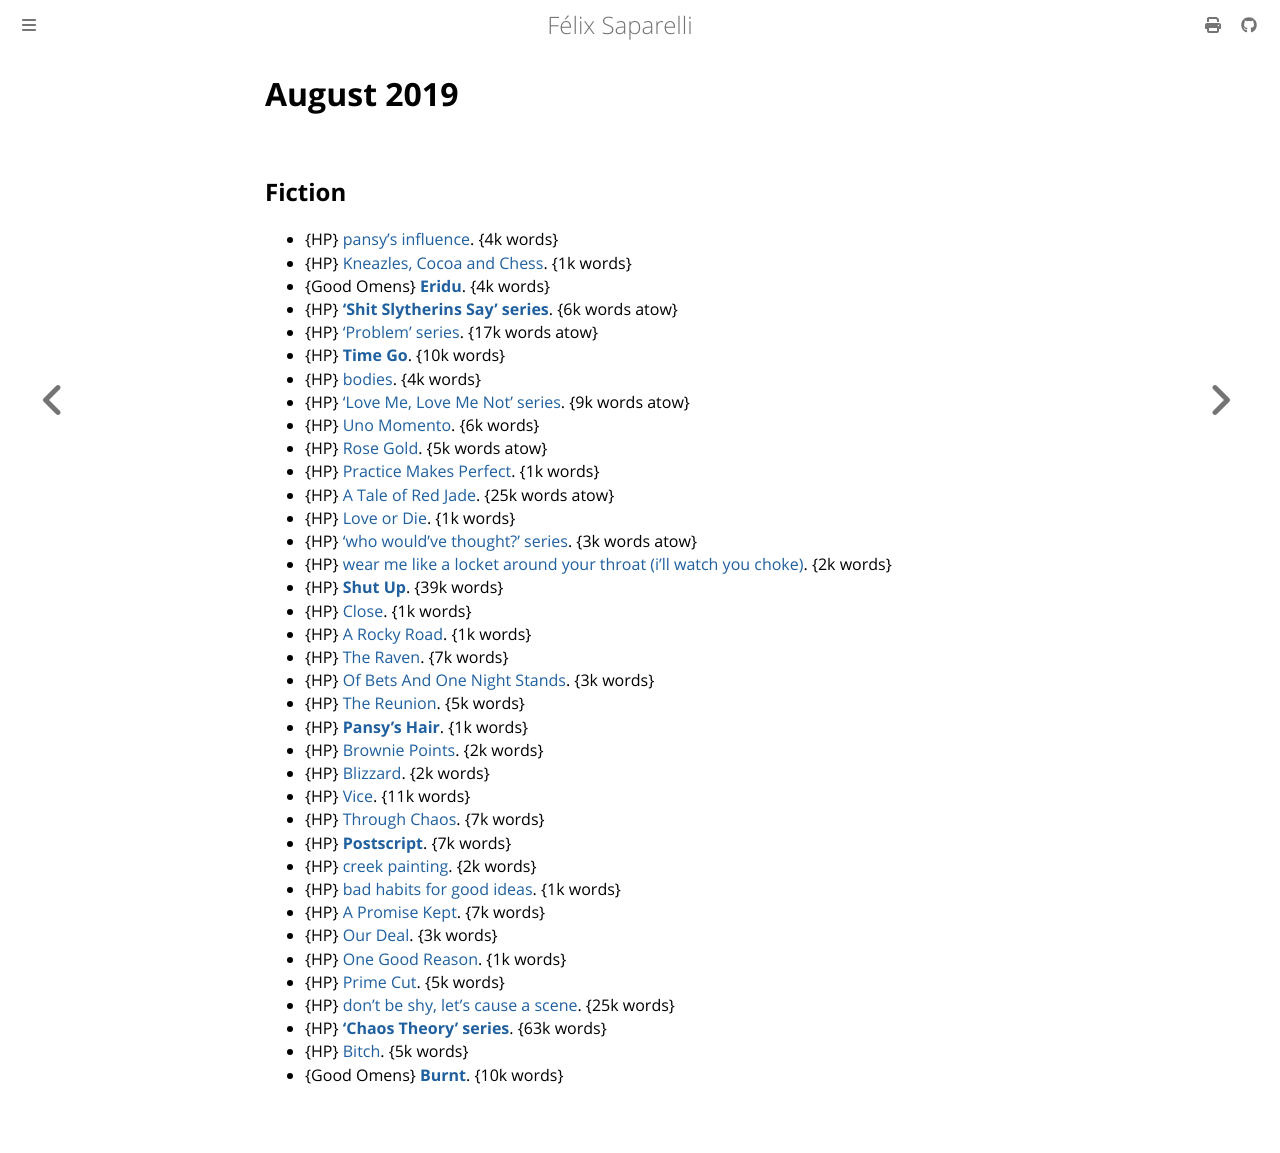

repository: passcod/blook · page: reading/2019/august.html · generator: mdbook

# August 2019

## Fiction

 - {HP} [pansy's influence](https://archiveofourown.org/works/14856107). {4k words}
 - {HP} [Kneazles, Cocoa and Chess](https://archiveofourown.org/works/14514261). {1k words}
 - {Good Omens} **[Eridu](https://archiveofourown.org/works/20103811)**. {4k words}
 - {HP} **[‘Shit Slytherins Say’ series](https://archiveofourown.org/series/961926)**. {6k words atow}
 - {HP} [‘Problem’ series](https://archiveofourown.org/series/728889). {17k words atow}
 - {HP} **[Time Go](https://archiveofourown.org/works/11173020)**. {10k words}
 - {HP} [bodies](https://archiveofourown.org/works/12710298). {4k words}
 - {HP} [‘Love Me, Love Me Not’ series](https://archiveofourown.org/series/849576). {9k words atow}
 - {HP} [Uno Momento](https://archiveofourown.org/works/11778252). {6k words}
 - {HP} [Rose Gold](https://archiveofourown.org/works/8520265). {5k words atow}
 - {HP} [Practice Makes Perfect](https://archiveofourown.org/works/9488627). {1k words}
 - {HP} [A Tale of Red Jade](https://archiveofourown.org/works/7707832). {25k words atow}
 - {HP} [Love or Die](https://archiveofourown.org/works/11600229). {1k words}
 - {HP} [‘who would've thought?’ series](https://archiveofourown.org/series/1025037). {3k words atow}
 - {HP} [wear me like a locket around your throat (i'll watch you choke)](https://archiveofourown.org/works/10595394). {2k words}
 - {HP} **[Shut Up](https://archiveofourown.org/works/6309682)**. {39k words}
 - {HP} [Close](https://archiveofourown.org/works/2455307). {1k words}
 - {HP} [A Rocky Road](https://archiveofourown.org/works/2621660). {1k words}
 - {HP} [The Raven](https://archiveofourown.org/works/11402667). {7k words}
 - {HP} [Of Bets And One Night Stands](https://archiveofourown.org/works/11352507). {3k words}
 - {HP} [The Reunion](https://archiveofourown.org/works/10559164). {5k words}
 - {HP} **[Pansy's Hair](https://archiveofourown.org/works/8924575)**. {1k words}
 - {HP} [Brownie Points](https://archiveofourown.org/works/8851429). {2k words}
 - {HP} [Blizzard](https://archiveofourown.org/works/8803243). {2k words}
 - {HP} [Vice](https://archiveofourown.org/works/8218310). {11k words}
 - {HP} [Through Chaos](https://archiveofourown.org/works/8286715). {7k words}
 - {HP} **[Postscript](https://archiveofourown.org/works/8003452)**. {7k words}
 - {HP} [creek painting](https://archiveofourown.org/works/8034634). {2k words}
 - {HP} [bad habits for good ideas](https://archiveofourown.org/works/7979209). {1k words}
 - {HP} [A Promise Kept](https://archiveofourown.org/works/7687510). {7k words}
 - {HP} [Our Deal](https://archiveofourown.org/works/7361701). {3k words}
 - {HP} [One Good Reason](https://archiveofourown.org/works/6720898). {1k words}
 - {HP} [Prime Cut](https://archiveofourown.org/works/3994798). {5k words}
 - {HP} [don't be shy, let's cause a scene](https://archiveofourown.org/works/3871411). {25k words}
 - {HP} **[‘Chaos Theory’ series](https://archiveofourown.org/series/231060)**. {63k words}
 - {HP} [Bitch](https://archiveofourown.org/works/2825900). {5k words}
 - {Good Omens} **[Burnt](https://archiveofourown.org/works/20433377)**. {10k words}
